Run: headless pygame with SDL's dummy video driver; simulated clock (each Clock.tick advances the game by its frame time, no real sleeping); random seed 0; keys injected as events and as key.get_pressed() state; no mouse input.
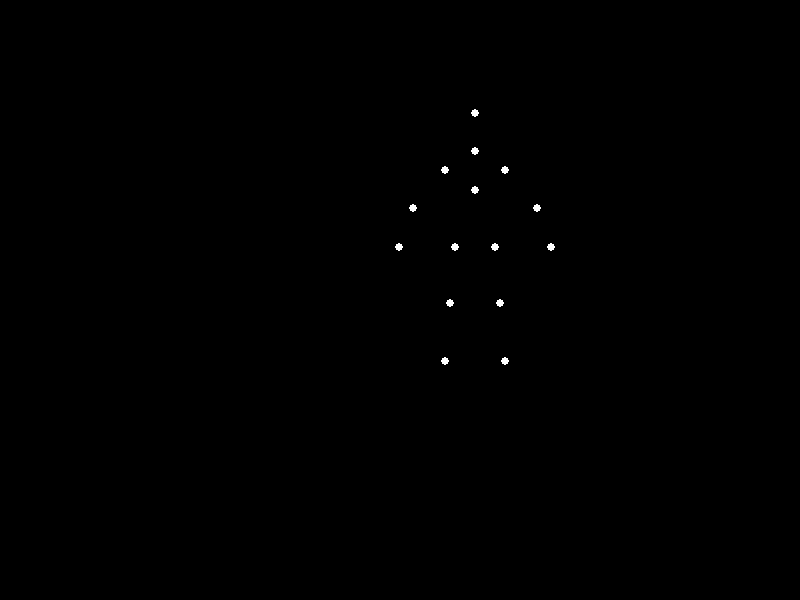
Frame 1 of 4 · flips 1–60 · no input
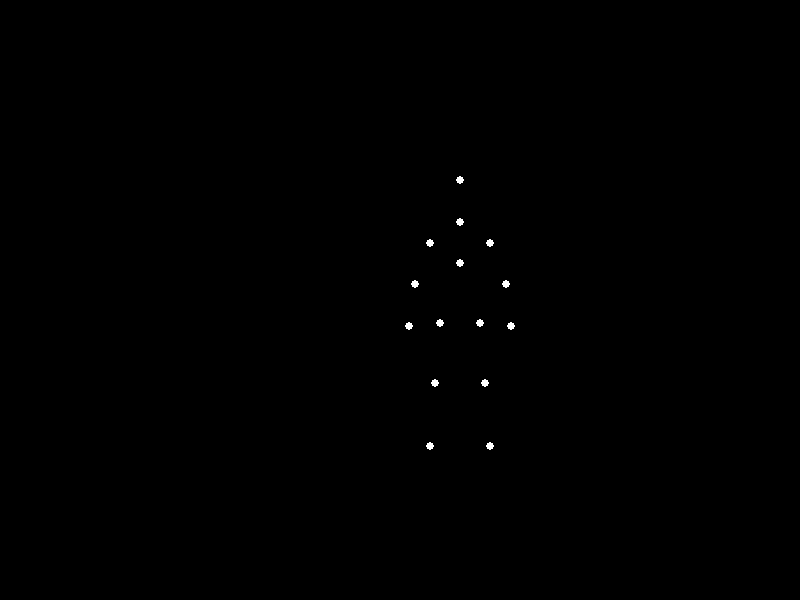
Frame 2 of 4 · flips 61–180 · tapped SPACE, RETURN · held RIGHT (→), D
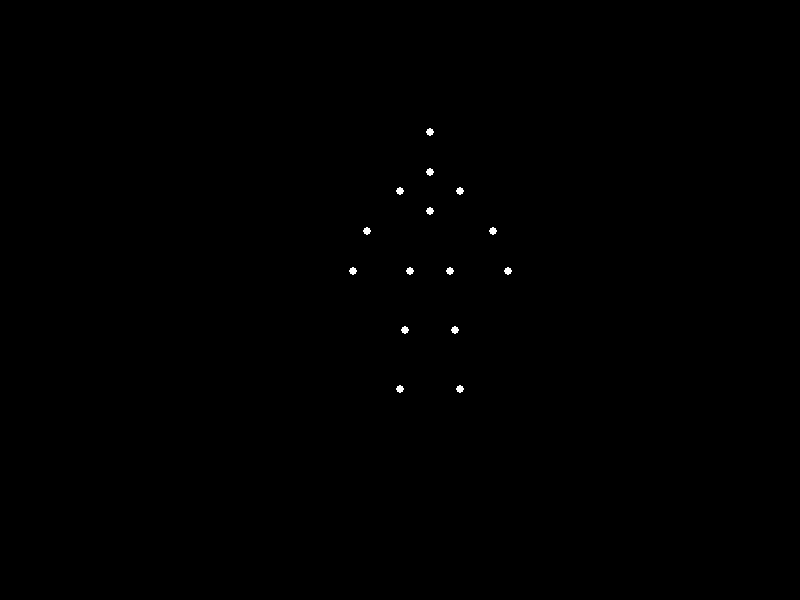
Frame 3 of 4 · flips 181–300 · held DOWN (↓), S
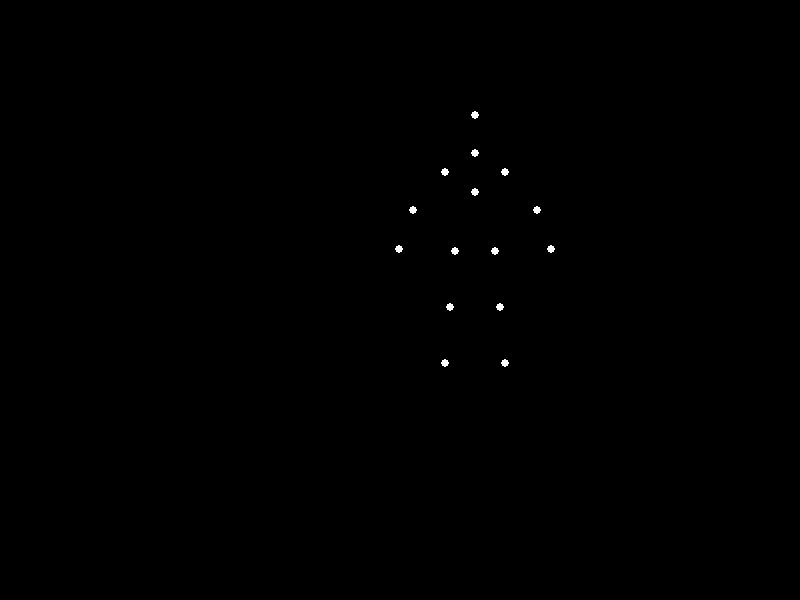
Frame 4 of 4 · flips 301–420 · held LEFT (←), A, UP (↑), W

The pygame program that drew these frames:


import pygame
import math
import sys

# Initialize Pygame
pygame.init()

# Constants
WIDTH = 800
HEIGHT = 600
FPS = 60
BLACK = (0, 0, 0)
WHITE = (255, 255, 255)

# Create display
screen = pygame.display.set_mode((WIDTH, HEIGHT))
pygame.display.set_caption("Biological Motion - Happy Woman Jumping Forward")
clock = pygame.time.Clock()

class PointLight:
    def __init__(self, x, y, joint_name):
        self.base_x = x
        self.base_y = y
        self.x = x
        self.y = y
        self.joint_name = joint_name

# Define the 15 point-lights for major body joints
def create_point_lights():
    center_x, center_y = WIDTH // 2, HEIGHT // 2
    
    return [
        PointLight(center_x, center_y - 120, "head"),
        PointLight(center_x, center_y - 80, "neck"),
        PointLight(center_x - 30, center_y - 60, "left_shoulder"),
        PointLight(center_x + 30, center_y - 60, "right_shoulder"),
        PointLight(center_x - 45, center_y - 20, "left_elbow"),
        PointLight(center_x + 45, center_y - 20, "right_elbow"),
        PointLight(center_x - 50, center_y + 20, "left_wrist"),
        PointLight(center_x + 50, center_y + 20, "right_wrist"),
        PointLight(center_x, center_y - 40, "spine"),
        PointLight(center_x - 20, center_y + 20, "left_hip"),
        PointLight(center_x + 20, center_y + 20, "right_hip"),
        PointLight(center_x - 25, center_y + 80, "left_knee"),
        PointLight(center_x + 25, center_y + 80, "right_knee"),
        PointLight(center_x - 30, center_y + 140, "left_ankle"),
        PointLight(center_x + 30, center_y + 140, "right_ankle")
    ]

def update_jumping_motion(points, frame):
    # Jumping cycle parameters
    jump_duration = 90  # frames for complete jump cycle
    phase = (frame % jump_duration) / jump_duration
    
    # Create different phases of jumping
    if phase < 0.2:  # Preparation/crouch
        crouch_factor = 1 - (phase / 0.2) * 0.3
        vertical_offset = 0
        forward_offset = 0
        arm_swing = 0
    elif phase < 0.4:  # Takeoff
        crouch_factor = 0.7 + ((phase - 0.2) / 0.2) * 0.6
        vertical_offset = -((phase - 0.2) / 0.2) * 80
        forward_offset = ((phase - 0.2) / 0.2) * 50
        arm_swing = ((phase - 0.2) / 0.2) * 30
    elif phase < 0.7:  # Flight
        crouch_factor = 1.3
        flight_phase = (phase - 0.4) / 0.3
        vertical_offset = -80 + math.sin(flight_phase * math.pi) * 40
        forward_offset = 50 + flight_phase * 30
        arm_swing = 30 - flight_phase * 15
    else:  # Landing
        landing_phase = (phase - 0.7) / 0.3
        crouch_factor = 1.3 - landing_phase * 0.6
        vertical_offset = -40 + landing_phase * 40
        forward_offset = 80 - landing_phase * 20
        arm_swing = 15 - landing_phase * 15
    
    # Apply transformations to each point
    for point in points:
        # Reset to base position
        x, y = point.base_x, point.base_y
        
        # Apply forward movement
        x += forward_offset
        
        # Apply vertical movement and body compression
        if point.joint_name == "head":
            y += vertical_offset + (1 - crouch_factor) * 10
        elif point.joint_name == "neck":
            y += vertical_offset + (1 - crouch_factor) * 15
        elif point.joint_name in ["left_shoulder", "right_shoulder"]:
            y += vertical_offset + (1 - crouch_factor) * 20
        elif point.joint_name in ["left_elbow", "right_elbow"]:
            y += vertical_offset + (1 - crouch_factor) * 25
            # Arm swing
            if point.joint_name == "left_elbow":
                x -= arm_swing
            else:
                x += arm_swing
        elif point.joint_name in ["left_wrist", "right_wrist"]:
            y += vertical_offset + (1 - crouch_factor) * 30
            # Arm swing
            if point.joint_name == "left_wrist":
                x -= arm_swing * 1.5
            else:
                x += arm_swing * 1.5
        elif point.joint_name == "spine":
            y += vertical_offset + (1 - crouch_factor) * 20
        elif point.joint_name in ["left_hip", "right_hip"]:
            y += vertical_offset + (1 - crouch_factor) * 25
        elif point.joint_name in ["left_knee", "right_knee"]:
            y += vertical_offset + (1 - crouch_factor) * 40
            # Knee bend during crouch and landing
            if phase < 0.2 or phase > 0.7:
                y -= (1 - crouch_factor) * 15
        elif point.joint_name in ["left_ankle", "right_ankle"]:
            y += vertical_offset + (1 - crouch_factor) * 50
            # Ankle position during jump
            if phase < 0.2 or phase > 0.7:
                y -= (1 - crouch_factor) * 20
        
        # Add slight happiness bounce (subtle up-down motion)
        happiness_bounce = math.sin(frame * 0.3) * 2
        y += happiness_bounce
        
        # Add weight effect (slightly more pronounced movements)
        if point.joint_name in ["left_hip", "right_hip", "left_knee", "right_knee"]:
            weight_effect = math.sin(frame * 0.2) * 1.5
            y += weight_effect
        
        point.x = x
        point.y = y

def main():
    points = create_point_lights()
    frame = 0
    
    running = True
    while running:
        for event in pygame.event.get():
            if event.type == pygame.QUIT:
                running = False
        
        # Update point positions
        update_jumping_motion(points, frame)
        
        # Clear screen
        screen.fill(BLACK)
        
        # Draw point lights
        for point in points:
            pygame.draw.circle(screen, WHITE, (int(point.x), int(point.y)), 4)
        
        # Update display
        pygame.display.flip()
        clock.tick(FPS)
        frame += 1
    
    pygame.quit()
    sys.exit()

if __name__ == "__main__":
    main()
